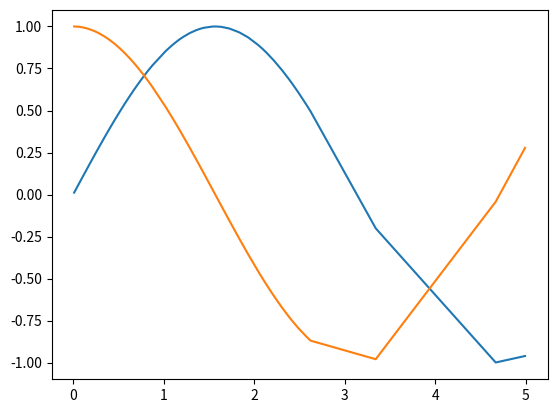

Source code (Python):
import numpy as np
import pandas as pd
import argparse
from matplotlib import pyplot as plt
import math

parser = argparse.ArgumentParser(description='main')
parser.add_argument('-param', dest="exp_parameter", default=1.0, type=float)
parser.add_argument('-quantity', dest="par_quantity", default=100, type=int)
args = parser.parse_args()
values = []
for i in range(args.par_quantity):
    values.append(np.random.exponential(scale=args.exp_parameter, size=None))
values = list(np.sort(values))
df = pd.DataFrame({'sin': map(math.sin, values), 'cos': map(math.cos, values)})
df.index = values
print(df.nlargest(5, 'cos'))
print('Графики:')

plt.plot(df.index, df['sin'])
plt.plot(df.index, df['cos'])
plt.show()
